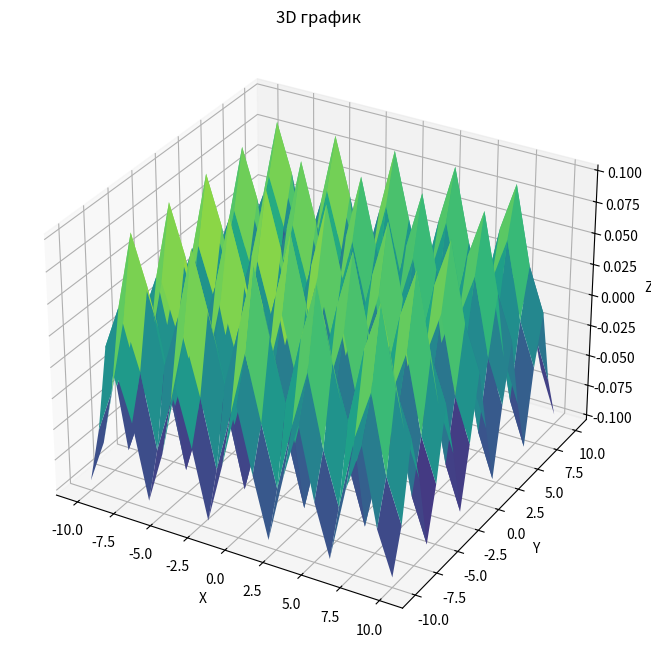

Generate this figure with matplotlib:
import matplotlib.pyplot as plt
import numpy as np
from math import *
from mpl_toolkits.mplot3d import Axes3D
from matplotlib import cm
xval = np.linspace(-10, 10, 100).astype(int)
yval = np.linspace(-10, 10, 100).astype(int)
x, y = np.meshgrid(xval, yval)
z = np.sqrt(x*x+y*y)+3*np.cos(np.sqrt(x*x+y*y))+5
xval = np.linspace(-10, 10, 100).astype(int)
yval = np.linspace(-10, 10, 100).astype(int)
x, y = np.meshgrid(xval, yval)
z = 0.1*(np.cos(0.8*x)**2-np.sin(0.8*y)**2)
fig = plt.figure(figsize = (8, 8))
ax = fig.add_subplot(1, 1, 1, projection = '3d')
ax.set_xlabel('X')
ax.set_ylabel('Y')
ax.set_zlabel('Z')
ax.set_title('3D график')
surf = ax.plot_surface(x, y, z, rstride = 2,cstride = 2, cmap = cm.viridis)
